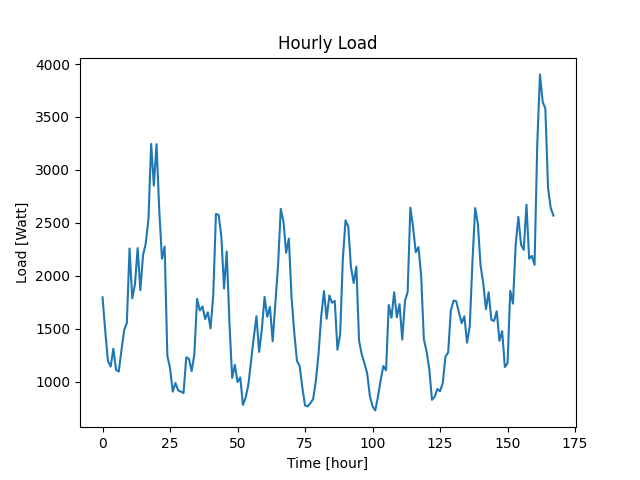

Source data for this figure (header and first rows):
Datetime, Load
2022-04-07 10:48:37, 1796
2022-04-07 11:48:37, 1477
2022-04-07 12:48:37, 1193
2022-04-07 13:48:37, 1141
2022-04-07 14:48:37, 1310
2022-04-07 15:48:37, 1110
2022-04-07 16:48:37, 1094
2022-04-07 17:48:37, 1295
2022-04-07 18:48:37, 1484
2022-04-07 19:48:37, 1554
2022-04-07 20:48:37, 2257
2022-04-07 21:48:37, 1786
2022-04-07 22:48:37, 1917
2022-04-07 23:48:37, 2261
2022-04-08 00:48:37, 1863
2022-04-08 01:48:37, 2194
2022-04-08 02:48:37, 2304
2022-04-08 03:48:37, 2536
2022-04-08 04:48:37, 3245
2022-04-08 05:48:37, 2852
2022-04-08 06:48:37, 3243
2022-04-08 07:48:37, 2620
2022-04-08 08:48:37, 2160
2022-04-08 09:48:37, 2275
2022-04-08 10:48:37, 1243
2022-04-08 11:48:37, 1126
2022-04-08 12:48:37, 904
2022-04-08 13:48:37, 986
2022-04-08 14:48:37, 916
2022-04-08 15:48:37, 905
2022-04-08 16:48:37, 891
2022-04-08 17:48:37, 1229
2022-04-08 18:48:37, 1214
2022-04-08 19:48:37, 1098
2022-04-08 20:48:37, 1256
2022-04-08 21:48:37, 1781
2022-04-08 22:48:37, 1672
2022-04-08 23:48:37, 1709
2022-04-09 00:48:37, 1590
2022-04-09 01:48:37, 1654
2022-04-09 02:48:37, 1502
2022-04-09 03:48:37, 1817
2022-04-09 04:48:37, 2584
2022-04-09 05:48:37, 2574
2022-04-09 06:48:37, 2369
2022-04-09 07:48:37, 1879
2022-04-09 08:48:37, 2229
2022-04-09 09:48:37, 1553
2022-04-09 10:48:37, 1034
2022-04-09 11:48:37, 1158
2022-04-09 12:48:37, 995
2022-04-09 13:48:37, 1039
2022-04-09 14:48:37, 779
2022-04-09 15:48:37, 848
2022-04-09 16:48:37, 969
2022-04-09 17:48:37, 1190
2022-04-09 18:48:37, 1414
2022-04-09 19:48:37, 1617
2022-04-09 20:48:37, 1280
2022-04-09 21:48:37, 1496
... 108 more rows
